Dataset: AppleBalanced (GitHub, Kuroi042/Leaffliction). Classes: apple black rot, apple rust, apple scab.

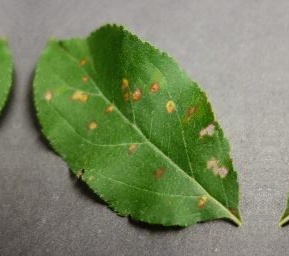
Label: apple rust

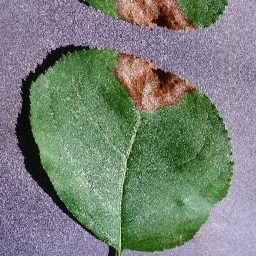
Label: apple black rot

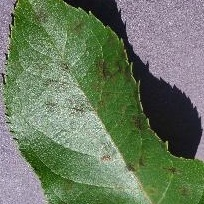
Label: apple scab

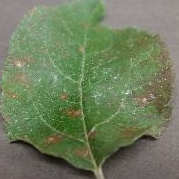
Label: apple rust

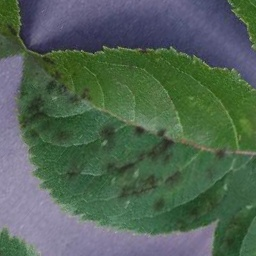
Label: apple scab

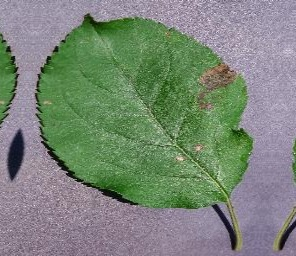
Label: apple black rot
